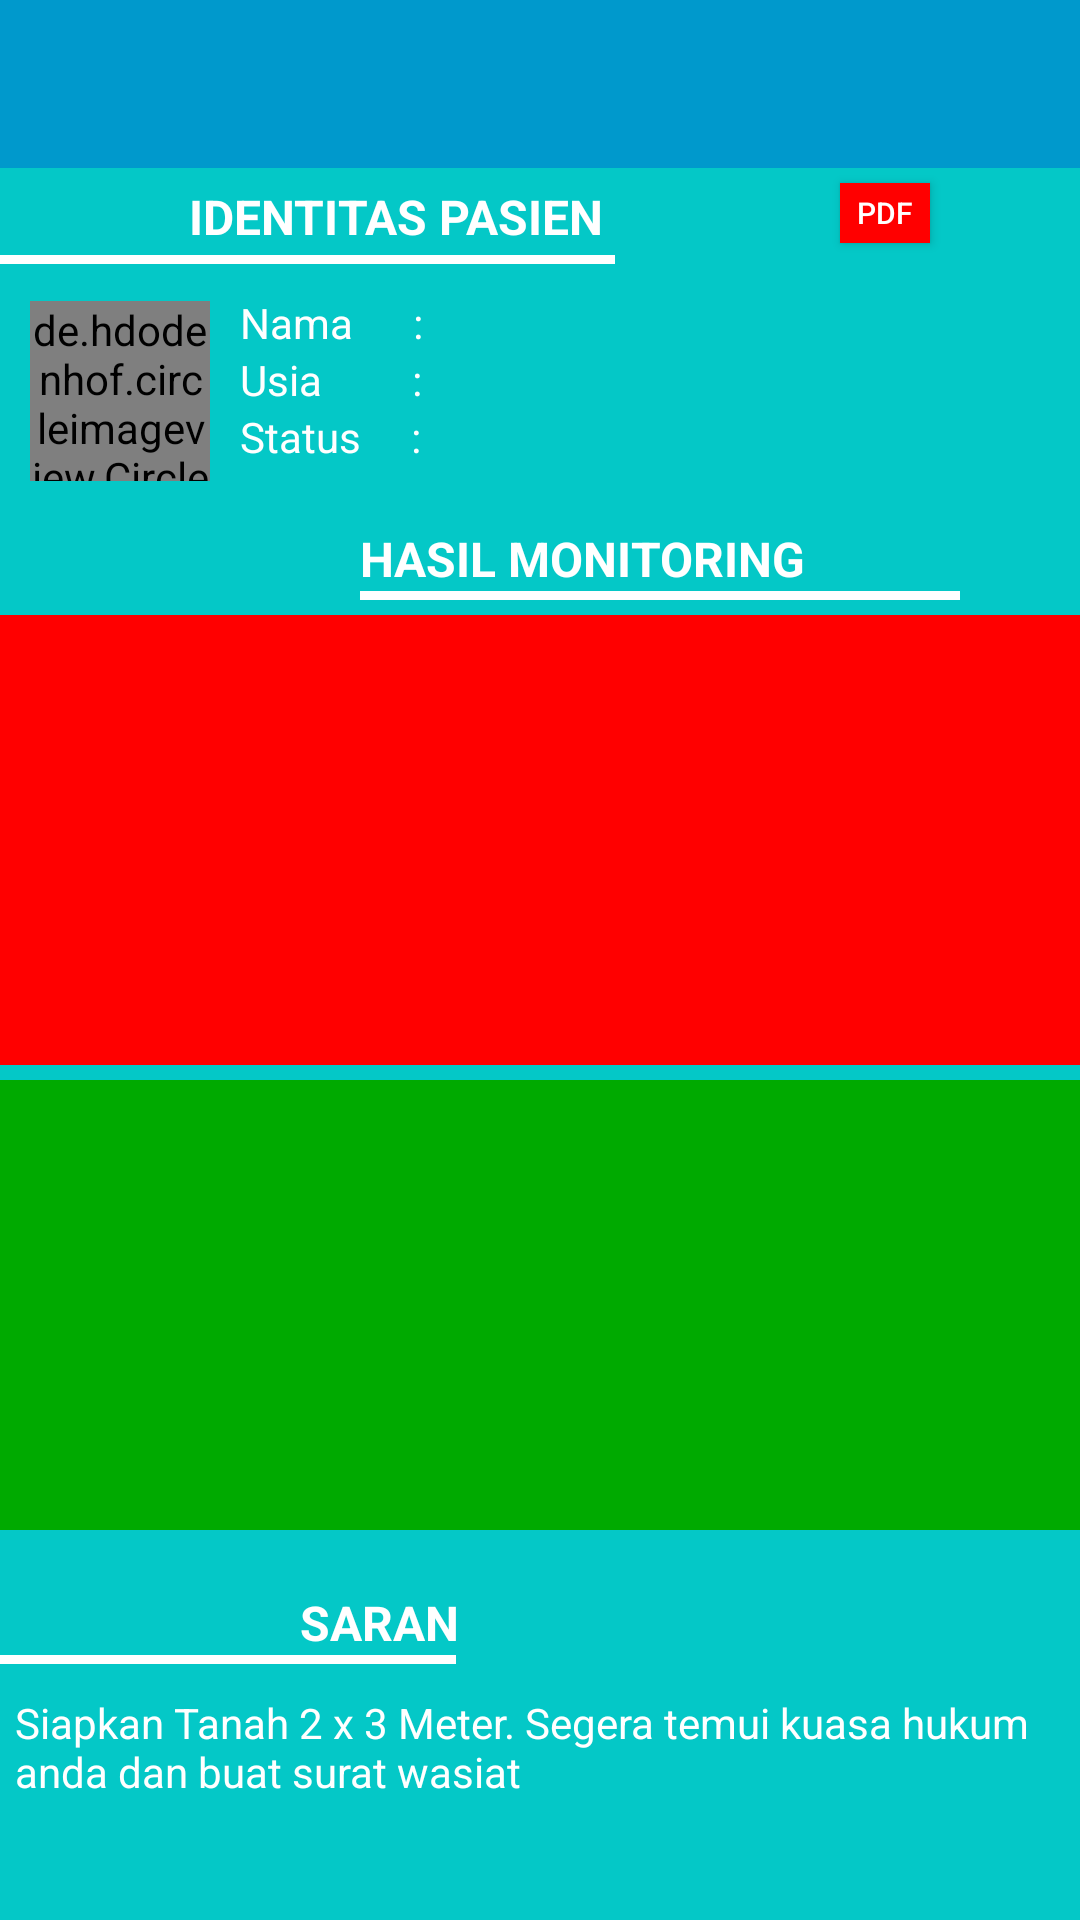

The Android layout XML behind this screen, and the referenced resources:
<!-- AndroidManifest.xml: application theme AppTheme -->
<!-- res/layout/activity_monitor.xml -->
<?xml version="1.0" encoding="utf-8"?>
<RelativeLayout xmlns:android="http://schemas.android.com/apk/res/android"
    xmlns:app="http://schemas.android.com/apk/res-auto"
    xmlns:tools="http://schemas.android.com/tools"
    android:id="@+id/activity_monitor"
    android:layout_width="match_parent"
    android:layout_height="match_parent"
    android:background="#04C8C7"
    tools:context=".MonitorActivity">

    <ScrollView
        android:id="@+id/scroll"
        android:layout_width="match_parent"
        android:layout_height="match_parent"
        android:layout_alignParentStart="true"
        android:layout_alignParentTop="true">

        <LinearLayout
            android:id="@+id/LinearLayout1"
            android:layout_width="match_parent"
            android:layout_height="wrap_content"
            android:orientation="vertical">

            <android.support.v7.widget.Toolbar
                android:id="@+id/monitorToolbar"
                android:layout_width="match_parent"
                android:layout_height="wrap_content"
                android:layout_alignParentStart="true"
                android:layout_alignParentTop="true"
                android:background="@android:color/holo_blue_dark"
                android:minHeight="?attr/actionBarSize"></android.support.v7.widget.Toolbar>

            <Button
                android:id="@+id/button"
                android:layout_width="30dp"
                android:layout_height="20dp"
                android:layout_marginStart="280dp"
                android:layout_marginTop="5dp"
                android:background="#F00"
                android:text="PDF"
                android:textColor="#fff"
                android:textSize="10sp" />

            <TextView
                android:id="@+id/textView4"
                android:layout_width="wrap_content"
                android:layout_height="wrap_content"
                android:layout_alignParentStart="true"
                android:layout_alignParentTop="true"
                android:layout_marginStart="63dp"
                android:layout_marginTop="-20dp"
                android:text="IDENTITAS PASIEN"
                android:textColor="#FFF"
                android:textSize="16sp"
                android:textStyle="bold" />

            <View
                android:id="@+id/divider"
                android:layout_width="205dp"
                android:layout_height="3dp"
                android:layout_marginStart="0dp"
                android:layout_marginTop="2dp"
                android:background="#FFF" />

            <TextView
                android:id="@+id/textView5"
                android:layout_width="wrap_content"
                android:layout_height="wrap_content"
                android:layout_marginStart="80dp"
                android:layout_marginTop="10dp"
                android:text="Nama      :"
                android:textColor="#FFF" />

            <TextView
                android:id="@+id/textView6"
                android:layout_width="wrap_content"
                android:layout_height="wrap_content"
                android:layout_marginStart="80dp"
                android:text="Usia         :"
                android:textColor="#FFF" />

            <TextView
                android:id="@+id/textView7"
                android:layout_width="wrap_content"
                android:layout_height="wrap_content"
                android:layout_marginStart="80dp"
                android:text="Status     :"
                android:textColor="#FFF" />

            <de.hdodenhof.circleimageview.CircleImageView
                android:id="@+id/photo_profile"
                android:layout_width="60dp"
                android:layout_height="60dp"
                android:layout_marginStart="10dp"
                android:layout_marginTop="-55dp"
                android:src="@mipmap/ic_launcher"
                app:civ_border_color="#04C8C7"
                app:civ_border_width="2dp" />

            <TextView
                android:id="@+id/textView9"
                android:layout_width="wrap_content"
                android:layout_height="wrap_content"
                android:layout_marginLeft="120dp"
                android:layout_marginTop="15dp"
                android:text="HASIL MONITORING"
                android:textColor="#fff"
                android:textSize="16sp"
                android:textStyle="bold" />

            <View
                android:id="@+id/divider2"
                android:layout_width="200dp"
                android:layout_height="3dp"
                android:layout_alignParentStart="true"
                android:layout_alignParentTop="true"
                android:layout_marginLeft="120dp"
                android:background="#FFF" />

            <View
                android:id="@+id/view"
                android:layout_width="match_parent"
                android:layout_height="150dp"
                android:layout_alignParentStart="true"
                android:layout_alignParentTop="true"
                android:layout_marginTop="5dp"
                android:background="#F00" />

            <View
                android:id="@+id/view2"
                android:layout_width="match_parent"
                android:layout_height="150dp"
                android:layout_alignParentStart="true"
                android:layout_alignParentTop="true"
                android:layout_marginTop="5dp"
                android:background="#0A0" />

            <TextView
                android:id="@+id/textView10"
                android:layout_width="wrap_content"
                android:layout_height="wrap_content"
                android:layout_marginStart="100dp"
                android:layout_marginTop="20dp"
                android:text="SARAN"
                android:textColor="#FFF"
                android:textSize="16sp"
                android:textStyle="bold" />

            <View
                android:id="@+id/divider3"
                android:layout_width="152dp"
                android:layout_height="3dp"
                android:background="#FFF" />

            <TextView
                android:id="@+id/textView11"
                android:layout_width="match_parent"
                android:layout_height="wrap_content"
                android:layout_marginBottom="30dp"
                android:layout_marginStart="5dp"
                android:layout_marginTop="10dp"
                android:text="Siapkan Tanah 2 x 3 Meter. Segera temui kuasa hukum anda dan buat surat wasiat"
                android:textColor="#fff"
                android:textSize="14sp" />

        </LinearLayout>
    </ScrollView>

</RelativeLayout>
<!-- resources referenced by this layout -->
<resources>
  <style name="AppTheme" parent="Theme.AppCompat.NoActionBar">
          <item name="colorPrimary">@color/colorPrimary</item>
          <item name="colorPrimaryDark">@color/colorPrimaryDark</item>
          <item name="colorAccent">@color/colorAccent</item>
          
      </style>
  <!-- not gathered from this repository: default colours our renderer supplied (Android Studio template values) -->
  <color name="colorPrimary">#FF6200EE</color>
  <color name="colorPrimaryDark">#FF3700B3</color>
  <color name="colorAccent">#FF03DAC5</color>
</resources>
